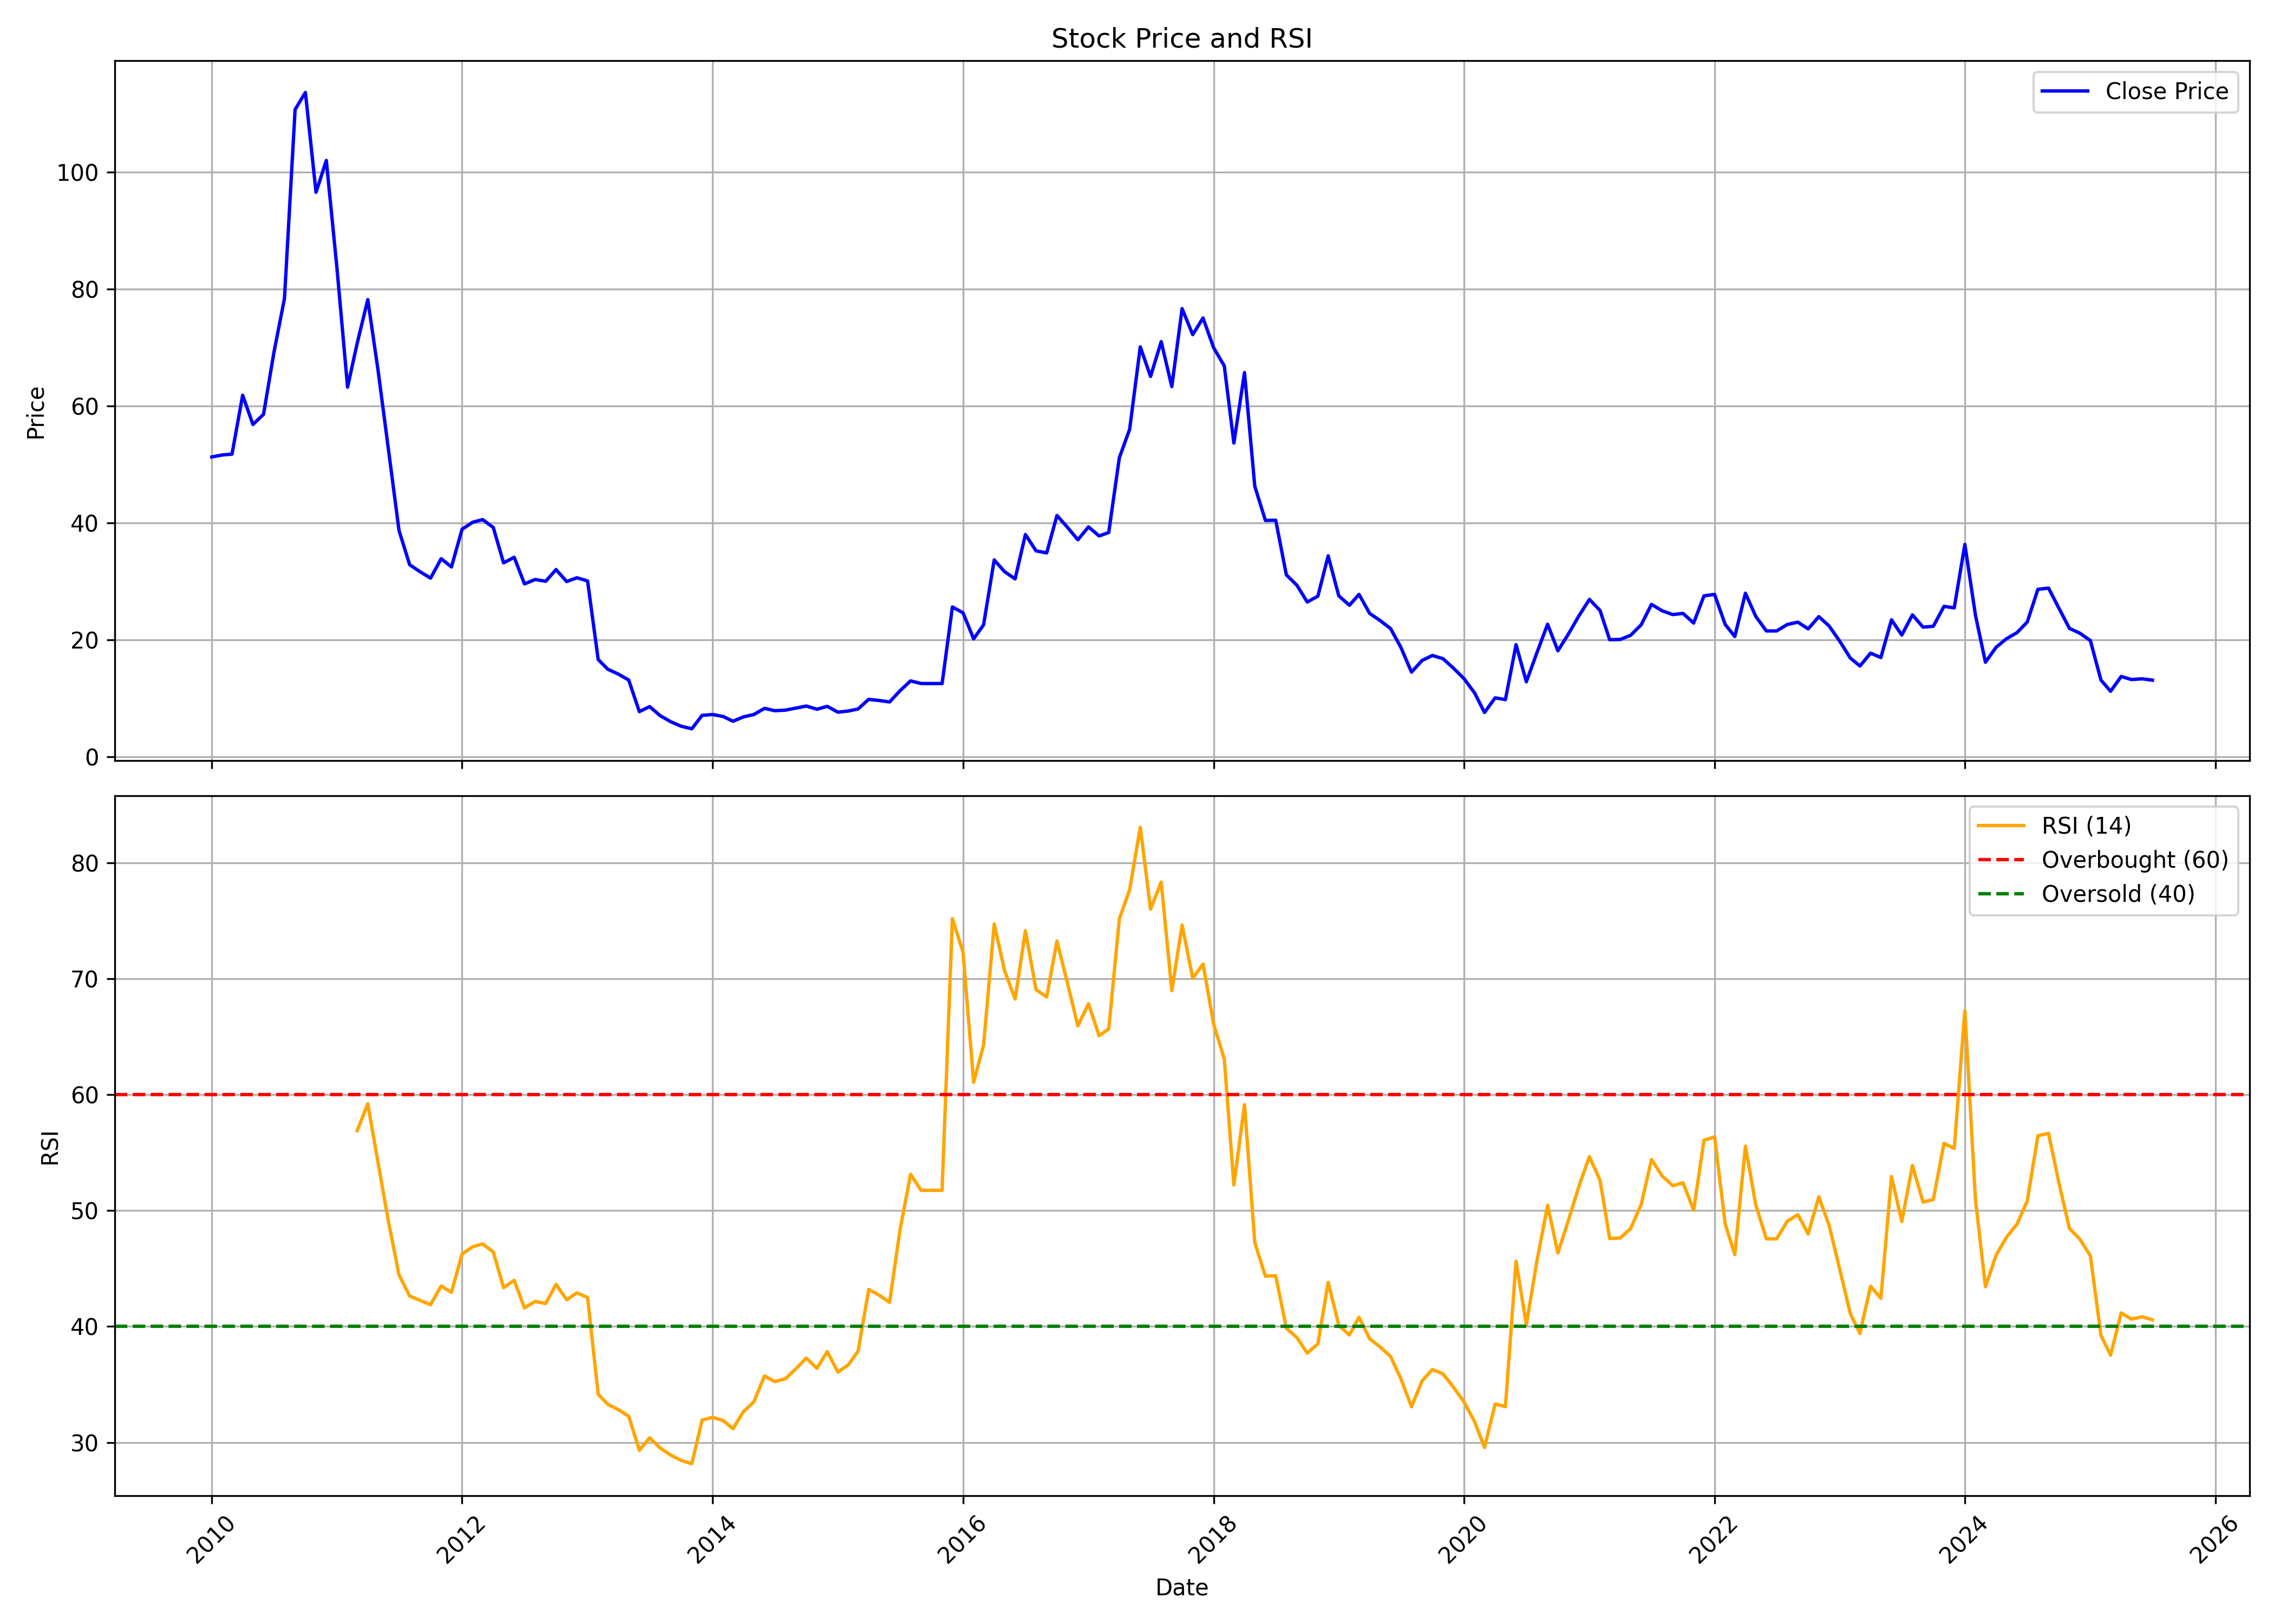

The data file committed next to this chart (first rows):
, date, symbol, open, high, low, close, volume, rsi
0, 2010-01-01, JHS, 47.13, 59.89, 47.13, 51.27, 721684, 
1, 2010-02-01, JHS, 48.93, 56.67, 48.93, 51.61, 361820, 
2, 2010-03-01, JHS, 51.61, 57.26, 46.25, 51.76, 598731, 
3, 2010-04-01, JHS, 53.27, 62.81, 52.29, 61.83, 953773, 
4, 2010-05-01, JHS, 61.54, 62.71, 52.63, 56.82, 1066105, 
5, 2010-06-01, JHS, 53.8, 62.32, 53.65, 58.57, 862845, 
6, 2010-07-01, JHS, 55.6, 76.44, 55.6, 69.09, 2037815, 
7, 2010-08-01, JHS, 66.46, 86.91, 66.46, 78.39, 3273347, 
8, 2010-09-01, JHS, 78.88, 112.2, 77.9, 110.7, 3482866, 
9, 2010-10-01, JHS, 110, 124.1, 95.43, 113.6, 4461672, 
10, 2010-11-01, JHS, 113.1, 124.6, 87.69, 96.55, 3026338, 
11, 2010-12-01, JHS, 96.4, 105.2, 75.61, 102, 1651521, 
12, 2011-01-01, JHS, 97.57, 106.6, 79.32, 83.62, 462055, 
13, 2011-02-01, JHS, 82.21, 97.13, 58.77, 63.22, 4658408, 
14, 2011-03-01, JHS, 64.1, 83.13, 60.77, 70.71, 6098724, 56.88
15, 2011-04-01, JHS, 71.64, 87.34, 71.59, 78.19, 3794860, 59.21
16, 2011-05-01, JHS, 80.15, 82.01, 60.68, 66.06, 1438589, 54.11
17, 2011-06-01, JHS, 65.76, 71.1, 46.49, 52.21, 976817, 48.93
18, 2011-07-01, JHS, 53.24, 59.11, 38.22, 38.7, 2253956, 44.46
19, 2011-08-01, JHS, 39.24, 39.39, 27.4, 32.83, 1018826, 42.63
20, 2011-09-01, JHS, 32.83, 41.1, 30.83, 31.61, 1174596, 42.25
21, 2011-10-01, JHS, 30.83, 34.11, 28.97, 30.53, 226221, 41.88
22, 2011-11-01, JHS, 30.24, 38.7, 26.42, 33.86, 1324923, 43.5
23, 2011-12-01, JHS, 35.13, 36.45, 30.63, 32.44, 600913, 42.95
24, 2012-01-01, JHS, 33.4, 39.9, 30.65, 38.9, 670409, 46.26
25, 2012-02-01, JHS, 38.5, 47.2, 37.0, 40.1, 1184045, 46.88
26, 2012-03-01, JHS, 39.55, 43.9, 30.25, 40.55, 1513061, 47.12
27, 2012-04-01, JHS, 43.1, 48.65, 37.05, 39.2, 2868976, 46.43
28, 2012-05-01, JHS, 39.25, 39.75, 32.0, 33.15, 598287, 43.36
29, 2012-06-01, JHS, 32.65, 36.7, 30.5, 34.1, 773411, 43.98
30, 2012-07-01, JHS, 34.1, 36.5, 29.0, 29.55, 583425, 41.61
31, 2012-08-01, JHS, 30.35, 32.7, 27.7, 30.3, 981122, 42.16
32, 2012-09-01, JHS, 30.8, 33.4, 29.5, 30.0, 850607, 41.99
33, 2012-10-01, JHS, 30.2, 37.0, 29.65, 32.0, 1004480, 43.64
34, 2012-11-01, JHS, 32.05, 33.45, 27.95, 29.95, 478466, 42.31
35, 2012-12-01, JHS, 29.8, 32.9, 29.2, 30.6, 720327, 42.9
36, 2013-01-01, JHS, 31.25, 32.5, 28.6, 30.05, 777931, 42.51
37, 2013-02-01, JHS, 31.0, 31.35, 16.25, 16.6, 923880, 34.15
38, 2013-03-01, JHS, 16.75, 19.45, 14.25, 14.95, 304495, 33.29
39, 2013-04-01, JHS, 15.25, 16.45, 12.25, 14.1, 396724, 32.83
40, 2013-05-01, JHS, 14.1, 23.2, 12.8, 13.1, 1113520, 32.26
41, 2013-06-01, JHS, 12.5, 12.75, 7.7, 7.7, 331373, 29.32
42, 2013-07-01, JHS, 7.5, 10.9, 6.0, 8.55, 171853, 30.4
43, 2013-08-01, JHS, 8.15, 8.9, 6.4, 7.0, 292787, 29.52
44, 2013-09-01, JHS, 7.0, 8.25, 5.75, 5.95, 402213, 28.91
45, 2013-10-01, JHS, 5.85, 6.3, 5.15, 5.2, 509398, 28.45
46, 2013-11-01, JHS, 5.2, 5.4, 4.45, 4.75, 722373, 28.17
47, 2013-12-01, JHS, 4.9, 7.05, 4.7, 7.05, 822327, 31.93
48, 2014-01-01, JHS, 7.0, 7.6, 5.9, 7.2, 488779, 32.18
49, 2014-02-01, JHS, 7.55, 9.05, 6.5, 6.85, 613073, 31.88
50, 2014-03-01, JHS, 6.9, 7.1, 5.6, 6.05, 235720, 31.18
51, 2014-04-01, JHS, 6.35, 8.0, 6.0, 6.8, 218143, 32.67
52, 2014-05-01, JHS, 6.8, 7.9, 6.5, 7.2, 561299, 33.5
53, 2014-06-01, JHS, 7.5, 10.4, 6.85, 8.25, 997119, 35.74
54, 2014-07-01, JHS, 8.55, 8.9, 7.3, 7.85, 506391, 35.25
55, 2014-08-01, JHS, 7.55, 8.55, 6.7, 7.95, 345673, 35.49
56, 2014-09-01, JHS, 7.7, 11.7, 7.6, 8.3, 1013634, 36.36
57, 2014-10-01, JHS, 8.3, 9.7, 7.75, 8.65, 184106, 37.28
58, 2014-11-01, JHS, 9.0, 9.15, 7.15, 8.1, 603128, 36.39
59, 2014-12-01, JHS, 7.95, 11.35, 7.0, 8.6, 1287962, 37.84
... 127 more rows
